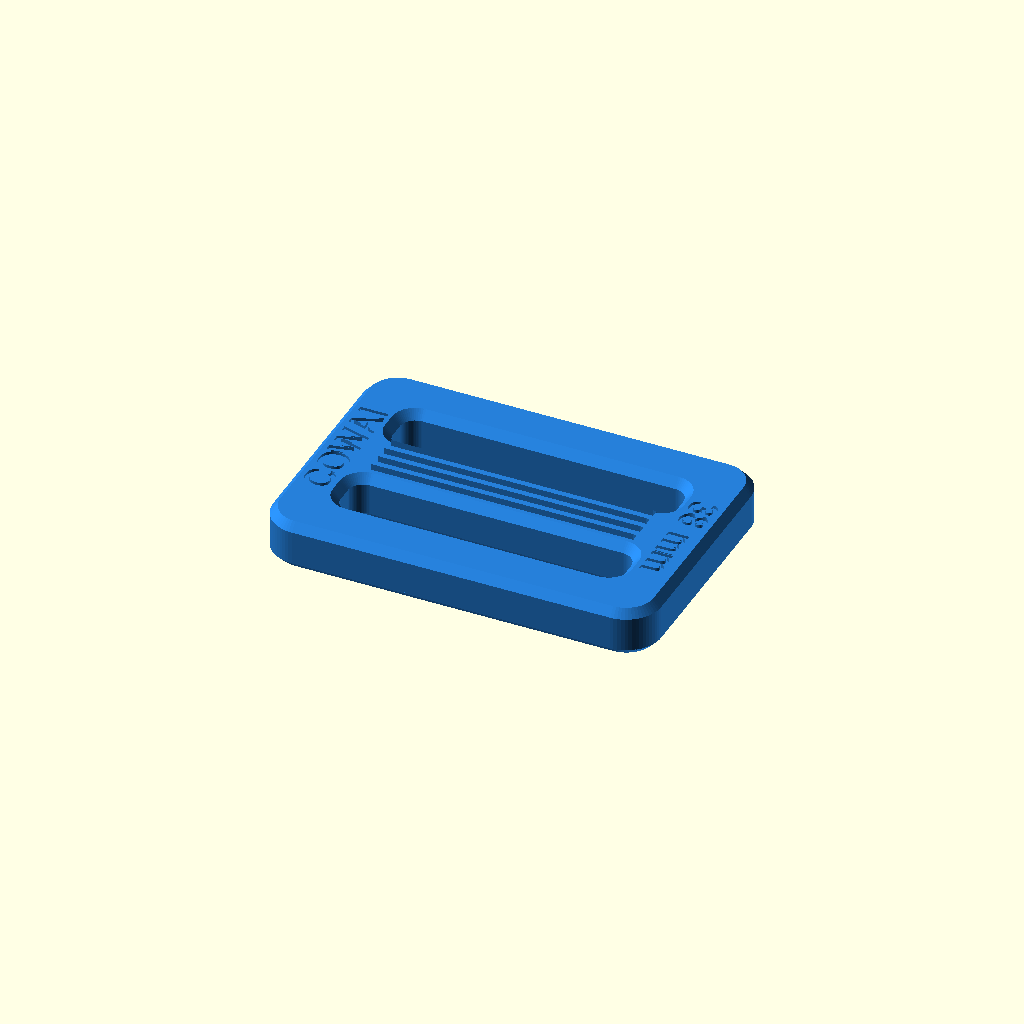
Cell 1: rendered with the file's own defaults.
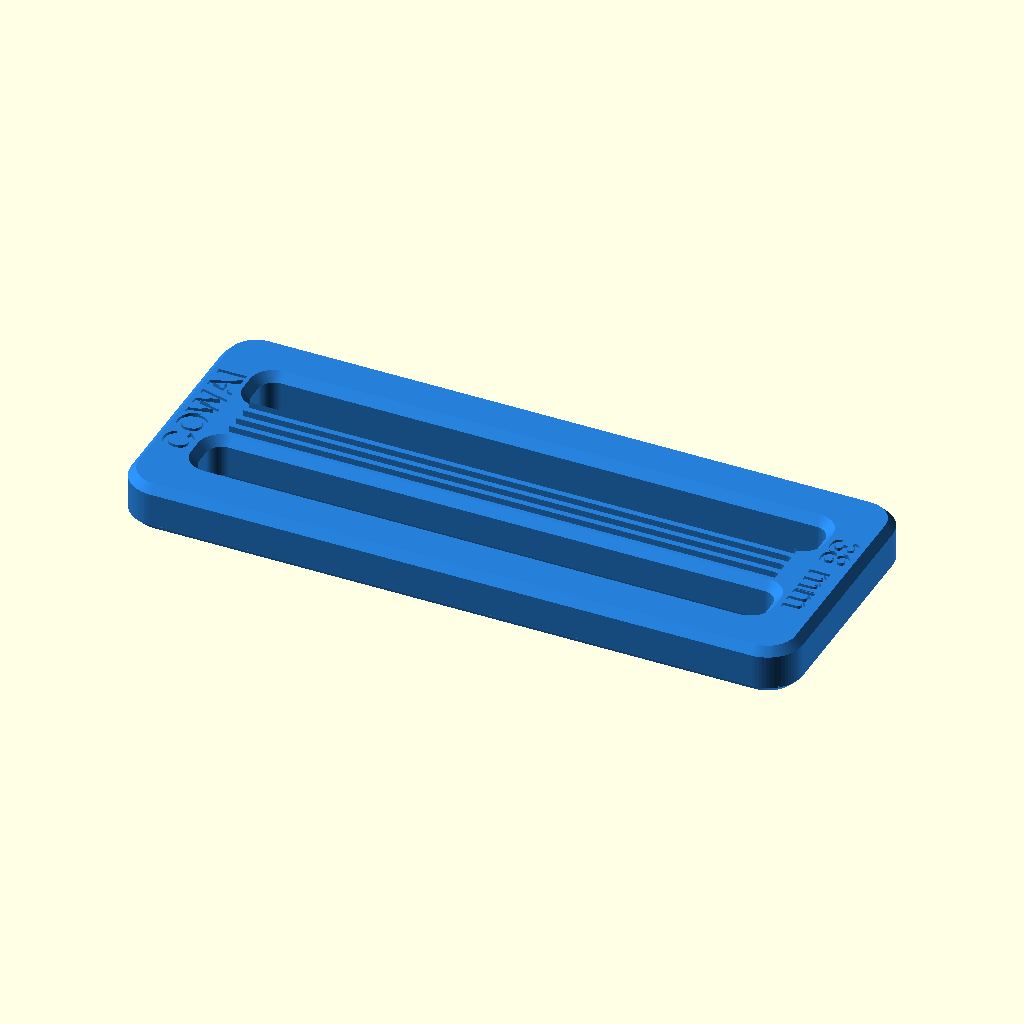
Cell 2: the same model with slot_w = 81.
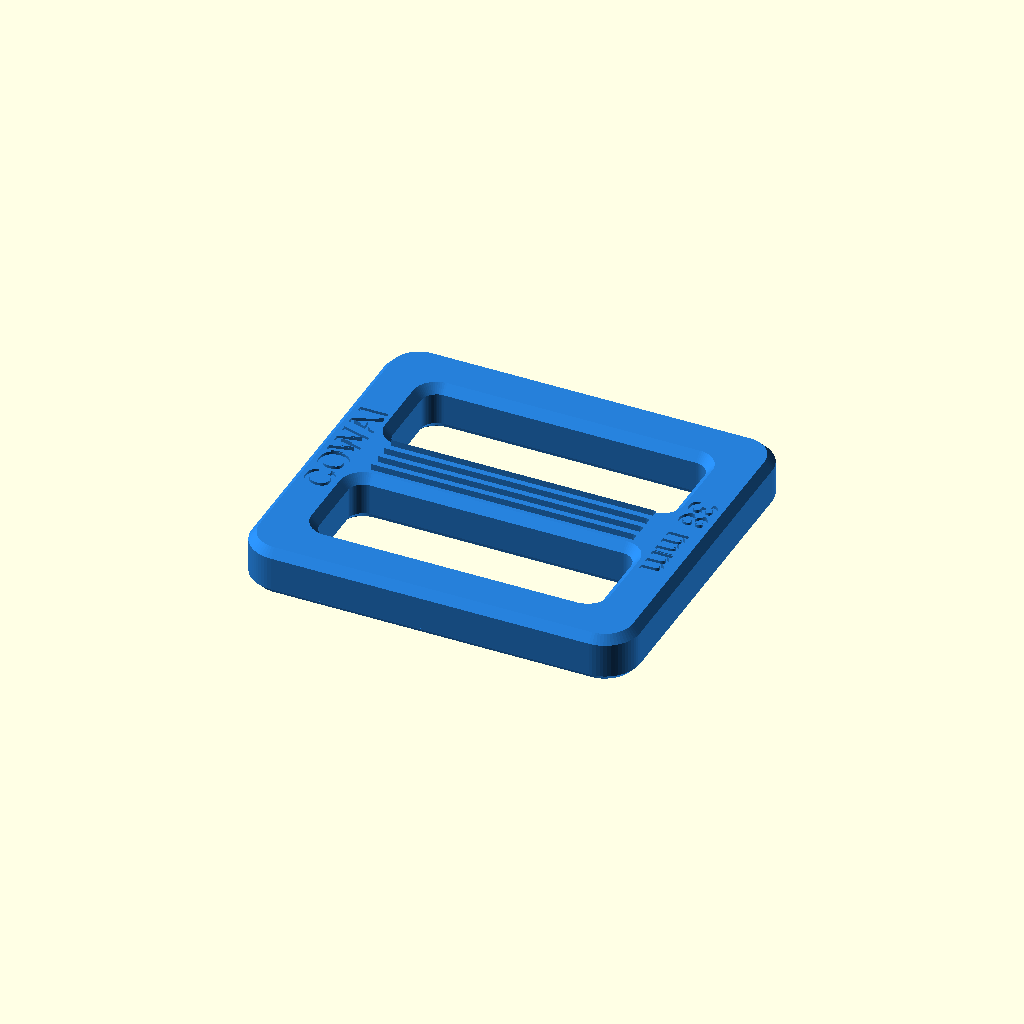
Cell 3: the same model with slot_l = 13.
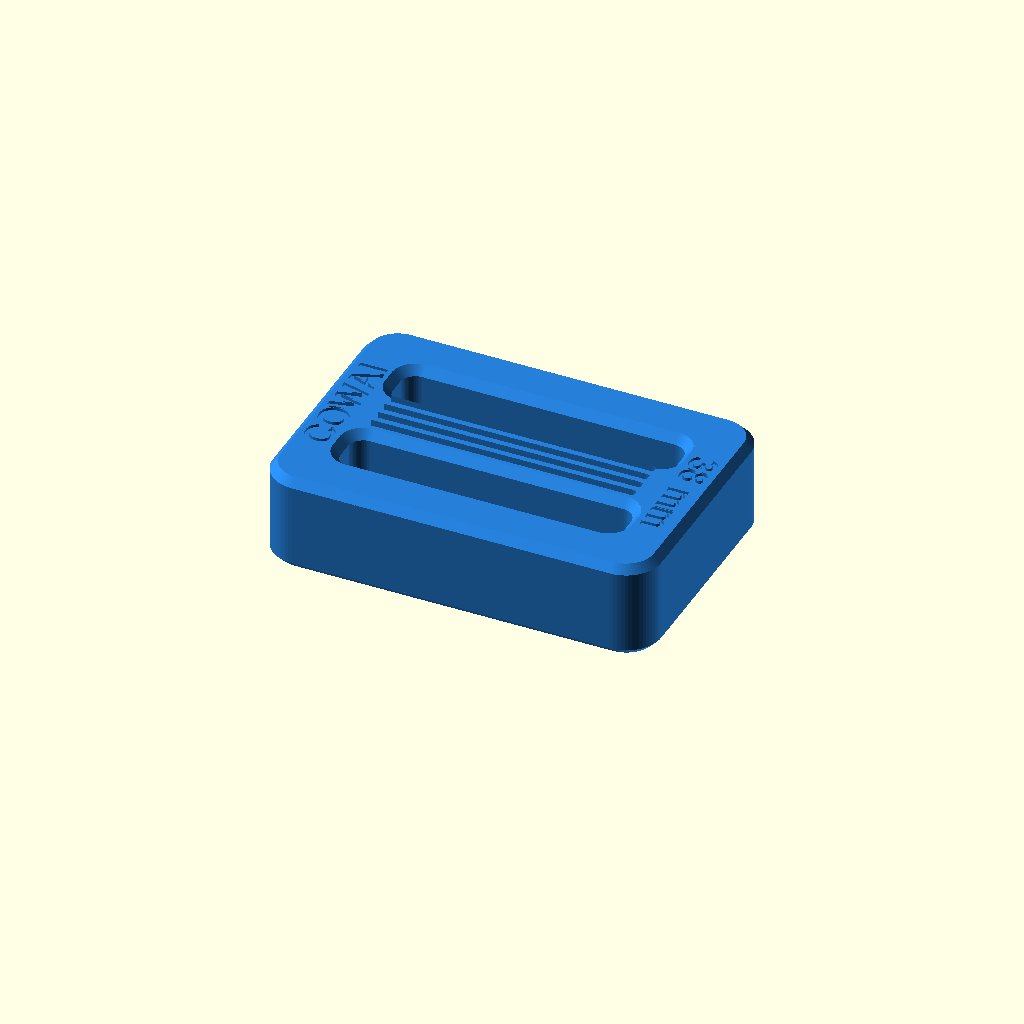
Cell 4: th = 14 (everything else at default).
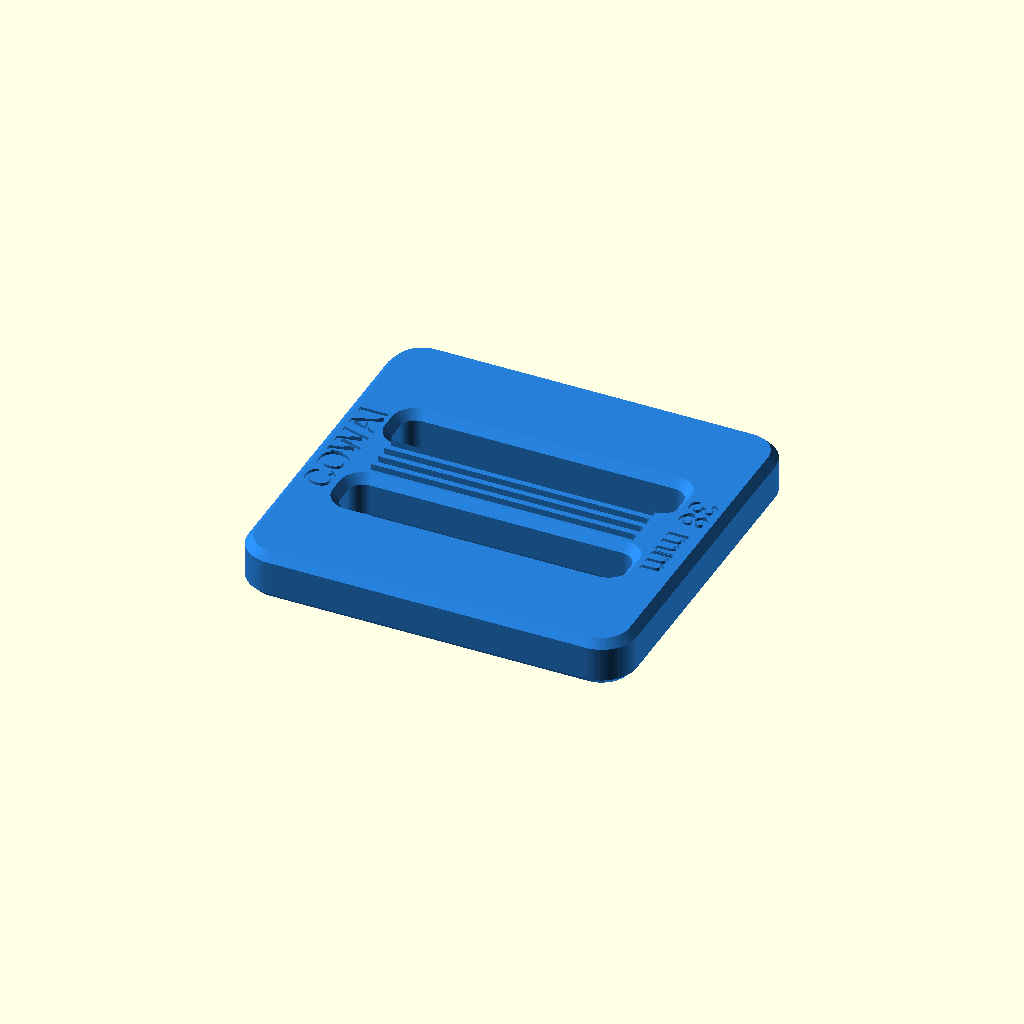
Cell 5: bar_end_w = 15 (everything else at default).
All cells are drawn from one camera (rotation 55°, 0°, 25°, orthographic, colour scheme Cornfield), so only the parameter changes between them.
Source of the model, caja_3d/test_buckle.scad:
$fn = 64;

// Parametros
cinta_w = 38.0;
slot_w  = 40.5;
slot_l  = 6.5;
th      = 7.0;

bar_end_w    = 7.5;
bar_center_w = 9.5;
side_w       = 7.5;

total_w = slot_w + 2 * side_w; // 55.5 mm
total_l = 2 * bar_end_w + bar_center_w + 2 * slot_l; // 37.5 mm

y_c1 = -(bar_center_w/2 + slot_l/2);
y_c2 =  (bar_center_w/2 + slot_l/2);

module rounded_rect(w, l, r) {
    hull() {
        translate([-w/2+r, -l/2+r]) circle(r=r);
        translate([ w/2-r, -l/2+r]) circle(r=r);
        translate([-w/2+r,  l/2-r]) circle(r=r);
        translate([ w/2-r,  l/2-r]) circle(r=r);
    }
}

module hebilla() {
    difference() {
        // Base principal
        linear_extrude(height = th)
            rounded_rect(total_w, total_l, 5);

        // Ranura 1
        translate([0, y_c1, -1])
            linear_extrude(height = th + 2)
                rounded_rect(slot_w, slot_l, 2.2);

        // Ranura 2
        translate([0, y_c2, -1])
            linear_extrude(height = th + 2)
                rounded_rect(slot_w, slot_l, 2.2);

        // Chaflanes superiores suaves en los bordes de las ranuras (para deslizamiento de cinta)
        for (y_slot = [y_c1, y_c2]) {
            // Bisel superior en ranura
            translate([0, y_slot, th - 1.2])
                hull() {
                    translate([0, 0, 1.25])
                        linear_extrude(height = 0.1)
                            rounded_rect(slot_w + 2.4, slot_l + 2.4, 3.4);
                    translate([0, 0, 0])
                        linear_extrude(height = 0.1)
                            rounded_rect(slot_w, slot_l, 2.2);
                }
            // Bisel inferior en ranura
            translate([0, y_slot, -0.05])
                hull() {
                    translate([0, 0, 0])
                        linear_extrude(height = 0.1)
                            rounded_rect(slot_w + 2.4, slot_l + 2.4, 3.4);
                    translate([0, 0, 1.25])
                        linear_extrude(height = 0.1)
                            rounded_rect(slot_w, slot_l, 2.2);
                }
        }

        // Bisel exterior superior perimetrico
        difference() {
            translate([-total_w/2 - 2, -total_l/2 - 2, th - 1.2])
                cube([total_w + 4, total_l + 4, 3]);
            translate([0, 0, th - 1.25])
                hull() {
                    translate([0, 0, 1.3])
                        linear_extrude(height = 0.1)
                            rounded_rect(total_w - 2.4, total_l - 2.4, 3.8);
                    translate([0, 0, 0])
                        linear_extrude(height = 0.1)
                            rounded_rect(total_w, total_l, 5);
                }
        }
        
        // Bisel exterior inferior perimetrico (evita pie de elefante y aristas vivas en la piel)
        difference() {
            translate([-total_w/2 - 2, -total_l/2 - 2, -1])
                cube([total_w + 4, total_l + 4, 2.0]);
            translate([0, 0, -0.05])
                hull() {
                    translate([0, 0, 0])
                        linear_extrude(height = 0.1)
                            rounded_rect(total_w - 2.0, total_l - 2.0, 4.0);
                    translate([0, 0, 1.1])
                        linear_extrude(height = 0.1)
                            rounded_rect(total_w, total_l, 5);
                }
        }

        // Detalle de texto "COWAI 38" grabado suavemente en el lomo lateral (0.4mm profundidad)
        translate([-total_w/2 + 3.8, 0, th - 0.4])
            rotate([0, 0, 90])
                linear_extrude(height = 0.6)
                    text("COWAI", size = 4.2, font = "Liberation Sans:style=Bold", halign = "center", valign = "center");

        translate([total_w/2 - 3.8, 0, th - 0.4])
            rotate([0, 0, -90])
                linear_extrude(height = 0.6)
                    text("38 mm", size = 4.0, font = "Liberation Sans:style=Bold", halign = "center", valign = "center");
    }

    // Dientes de traccion antideslizante en la barra central
    // 4 dientes triangulares con base de 1.8mm y altura de 1.0mm
    num_teeth = 4;
    pitch = 2.0;
    for (i = [0 : num_teeth - 1]) {
        y_t = -(num_teeth - 1) * pitch / 2 + i * pitch;
        translate([-slot_w/2 + 1.5, y_t, th])
            rotate([0, 90, 0])
                linear_extrude(height = slot_w - 3)
                    polygon(points=[[-0.9, 0], [0.9, 0], [0, 1.0]]);
    }
}

color([0.15, 0.5, 0.85])
    hebilla();
Parameter table extracted from the source (name, type, default, range or options):
cinta_w: number, default 38
slot_w: number, default 40.5
slot_l: number, default 6.5
th: number, default 7
bar_end_w: number, default 7.5
bar_center_w: number, default 9.5
side_w: number, default 7.5
